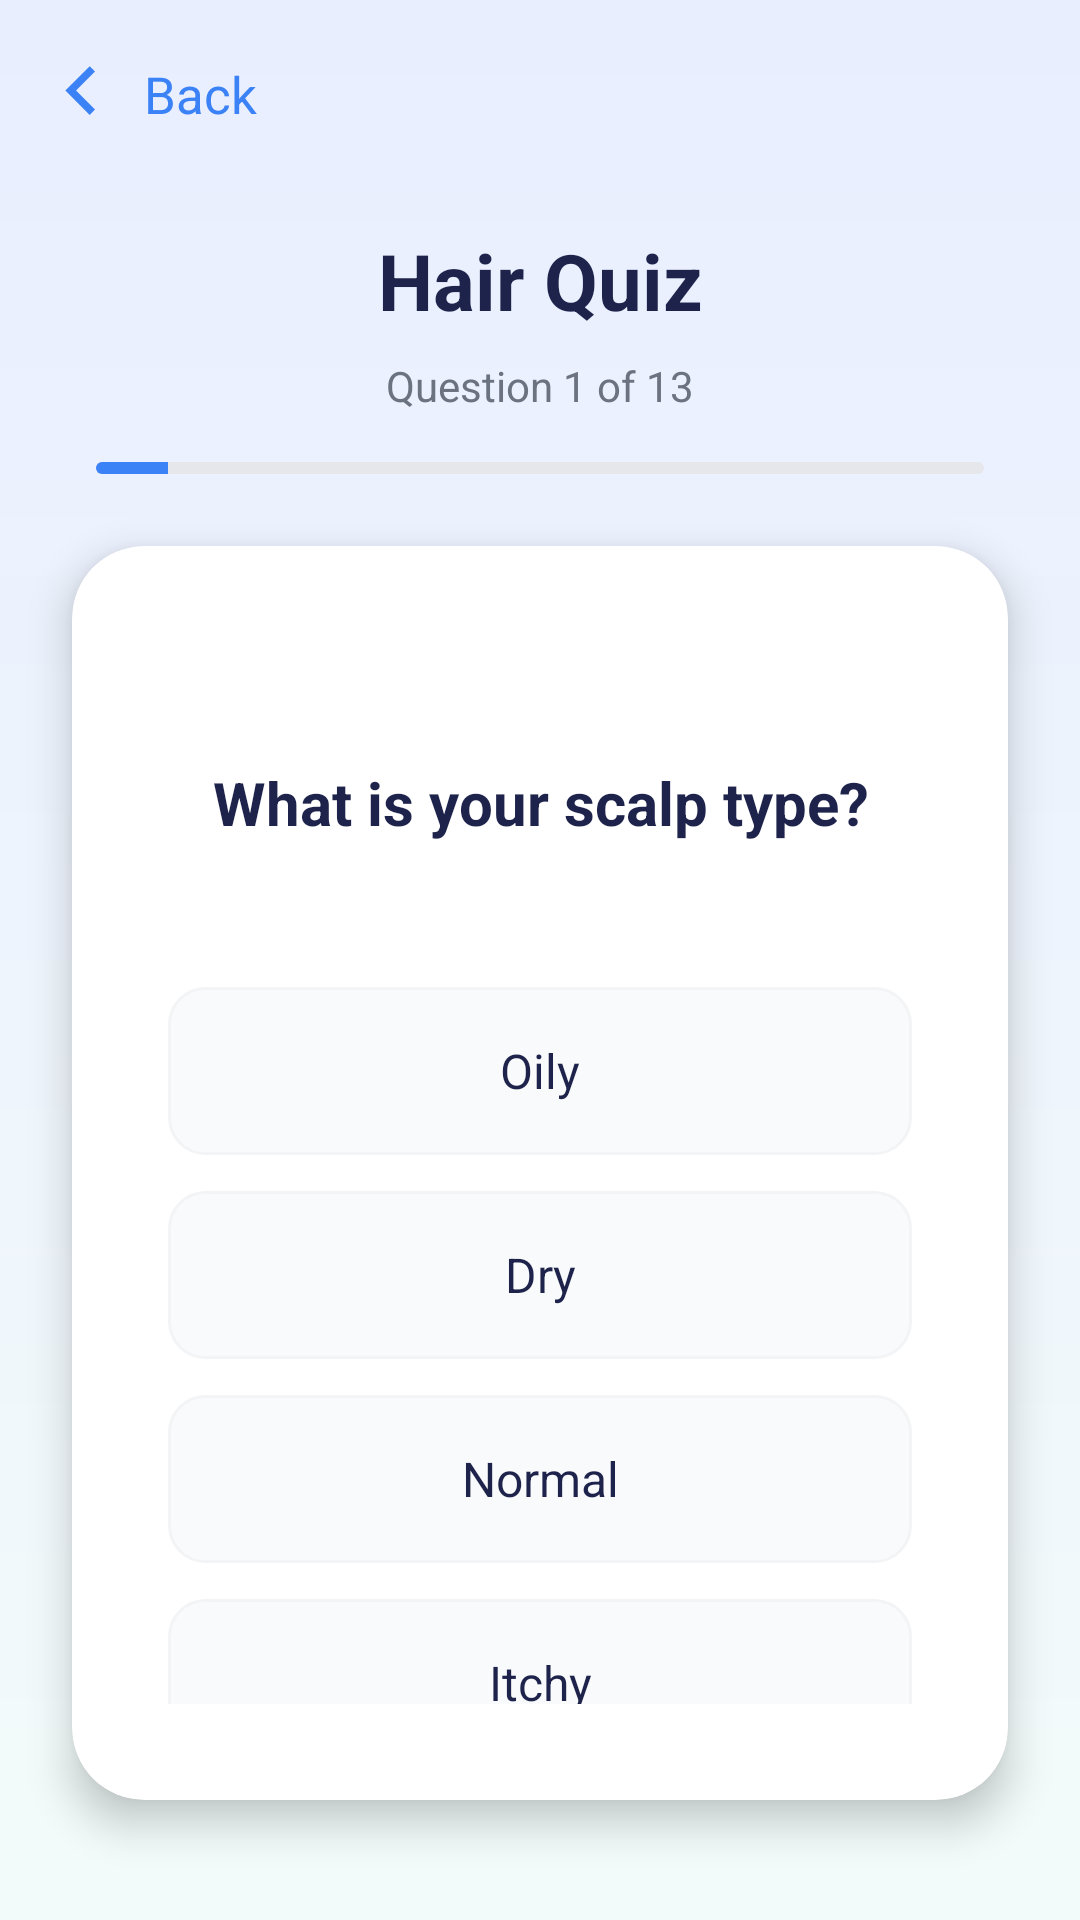

Layout XML and referenced resources for this Android screen:
<!-- AndroidManifest.xml: application theme Theme.Rooyify -->
<!-- res/layout/activity_quiz.xml -->
<?xml version="1.0" encoding="utf-8"?>
<androidx.constraintlayout.widget.ConstraintLayout xmlns:android="http://schemas.android.com/apk/res/android"
    xmlns:app="http://schemas.android.com/apk/res-auto"
    xmlns:tools="http://schemas.android.com/tools"
    android:layout_width="match_parent"
    android:layout_height="match_parent"
    android:background="@drawable/bg_gradient"
    tools:context=".QuizActivity">

    <TextView
        android:id="@+id/btn_back"
        android:layout_width="wrap_content"
        android:layout_height="wrap_content"
        android:layout_marginStart="20dp"
        android:layout_marginTop="20dp"
        android:drawablePadding="4dp"
        android:text="@string/back_text"
        android:textColor="@color/primary_blue_start"
        android:textSize="17sp"
        app:drawableStartCompat="@drawable/ic_back_blue"
        app:layout_constraintStart_toStartOf="parent"
        app:layout_constraintTop_toTopOf="parent" />

    <TextView
        android:id="@+id/tv_quiz_title"
        android:layout_width="wrap_content"
        android:layout_height="wrap_content"
        android:layout_marginTop="32dp"
        android:text="@string/title_quiz_assessment"
        android:textColor="@color/text_title"
        android:textSize="26sp"
        android:textStyle="bold"
        app:layout_constraintEnd_toEndOf="parent"
        app:layout_constraintStart_toStartOf="parent"
        app:layout_constraintTop_toBottomOf="@id/btn_back" />

    <TextView
        android:id="@+id/tv_question_count"
        android:layout_width="wrap_content"
        android:layout_height="wrap_content"
        android:layout_marginTop="8dp"
        android:text="@string/quiz_question_count_1"
        android:textColor="@color/text_subtitle"
        android:textSize="14sp"
        app:layout_constraintEnd_toEndOf="parent"
        app:layout_constraintStart_toStartOf="parent"
        app:layout_constraintTop_toBottomOf="@id/tv_quiz_title" />

    <ProgressBar
        android:id="@+id/quiz_progress"
        style="?android:attr/progressBarStyleHorizontal"
        android:layout_width="match_parent"
        android:layout_height="4dp"
        android:layout_marginHorizontal="32dp"
        android:layout_marginTop="16dp"
        android:progress="8"
        android:progressDrawable="@drawable/bg_progress_bar"
        app:layout_constraintTop_toBottomOf="@id/tv_question_count" />

    <androidx.cardview.widget.CardView
        android:layout_width="match_parent"
        android:layout_height="0dp"
        android:layout_marginHorizontal="24dp"
        android:layout_marginTop="24dp"
        android:layout_marginBottom="40dp"
        app:cardCornerRadius="24dp"
        app:cardElevation="8dp"
        app:layout_constraintBottom_toBottomOf="parent"
        app:layout_constraintTop_toBottomOf="@id/quiz_progress">

        <LinearLayout
            android:layout_width="match_parent"
            android:layout_height="match_parent"
            android:gravity="center_horizontal"
            android:orientation="vertical"
            android:padding="32dp">

            <TextView
                android:id="@+id/tv_question"
                android:layout_width="wrap_content"
                android:layout_height="wrap_content"
                android:layout_marginTop="40dp"
                android:gravity="center"
                android:text="@string/quiz_question_1"
                android:textColor="@color/text_title"
                android:textSize="20sp"
                android:textStyle="bold" />

            <LinearLayout
                android:layout_width="match_parent"
                android:layout_height="wrap_content"
                android:layout_marginTop="48dp"
                android:orientation="vertical">

                <TextView
                    android:id="@+id/tv_option_1"
                    android:layout_width="match_parent"
                    android:layout_height="56dp"
                    android:background="@drawable/bg_quiz_option"
                    android:gravity="center"
                    android:text="@string/quiz_option_oily"
                    android:textColor="@color/text_title"
                    android:textSize="16sp" />

                <TextView
                    android:id="@+id/tv_option_2"
                    android:layout_width="match_parent"
                    android:layout_height="56dp"
                    android:layout_marginTop="12dp"
                    android:background="@drawable/bg_quiz_option"
                    android:gravity="center"
                    android:text="@string/quiz_option_dry"
                    android:textColor="@color/text_title"
                    android:textSize="16sp" />

                <TextView
                    android:id="@+id/tv_option_3"
                    android:layout_width="match_parent"
                    android:layout_height="56dp"
                    android:layout_marginTop="12dp"
                    android:background="@drawable/bg_quiz_option"
                    android:gravity="center"
                    android:text="@string/quiz_option_normal"
                    android:textColor="@color/text_title"
                    android:textSize="16sp" />

                <TextView
                    android:id="@+id/tv_option_4"
                    android:layout_width="match_parent"
                    android:layout_height="56dp"
                    android:layout_marginTop="12dp"
                    android:background="@drawable/bg_quiz_option"
                    android:gravity="center"
                    android:text="@string/quiz_option_itchy"
                    android:textColor="@color/text_title"
                    android:textSize="16sp" />

            </LinearLayout>

        </LinearLayout>
    </androidx.cardview.widget.CardView>

</androidx.constraintlayout.widget.ConstraintLayout>
<!-- resources referenced by this layout -->
<resources>
  <color name="primary_blue_start">#3B82F6</color>
  <color name="text_subtitle">#6B7280</color>
  <color name="text_title">#1E234B</color>
  <!-- drawable bg_gradient (drawable) -->
  <?xml version="1.0" encoding="utf-8"?>
  <shape xmlns:android="http://schemas.android.com/apk/res/android">
      <gradient
          android:startColor="@color/bg_top"
          android:endColor="@color/bg_bottom"
          android:angle="270" />
  </shape>
  <!-- drawable bg_progress_bar (drawable) -->
  <?xml version="1.0" encoding="utf-8"?>
  <layer-list xmlns:android="http://schemas.android.com/apk/res/android">
      <item android:id="@android:id/background">
          <shape>
              <corners android:radius="10dp" />
              <solid android:color="#E5E7EB" />
          </shape>
      </item>
      <item android:id="@android:id/progress">
          <clip>
              <shape>
                  <corners android:radius="10dp" />
                  <solid android:color="@color/primary_blue_start" />
              </shape>
          </clip>
      </item>
  </layer-list>
  <!-- drawable bg_quiz_option (drawable) -->
  <?xml version="1.0" encoding="utf-8"?>
  <shape xmlns:android="http://schemas.android.com/apk/res/android">
      <solid android:color="#F9FAFB" />
      <corners android:radius="12dp" />
      <stroke
          android:width="1dp"
          android:color="#F3F4F6" />
  </shape>
  <!-- drawable ic_back_blue (drawable) -->
  <vector xmlns:android="http://schemas.android.com/apk/res/android"
      android:width="24dp"
      android:height="24dp"
      android:viewportWidth="24"
      android:viewportHeight="24">
      <path
          android:fillColor="#3B82F6"
          android:pathData="M11.67,3.87L9.9,2.1L1.8,10.2l8.1,8.1l1.77,-1.77L5.35,10.2L11.67,3.87Z" />
  </vector>
  <string name="back_text">Back</string>
  <string name="quiz_option_dry">Dry</string>
  <string name="quiz_option_itchy">Itchy</string>
  <string name="quiz_option_normal">Normal</string>
  <string name="quiz_option_oily">Oily</string>
  <string name="quiz_question_1">What is your scalp type?</string>
  <string name="quiz_question_count_1">Question 1 of 13</string>
  <string name="title_quiz_assessment">Hair Quiz</string>
  <style name="Theme.Rooyify" parent="Base.Theme.Rooyify" />
  <color name="bg_top">#E9EEFF</color>
  <color name="bg_bottom">#F3FBFA</color>
  <style name="Base.Theme.Rooyify" parent="Theme.Material3.DayNight.NoActionBar">
          
          
      </style>
</resources>
